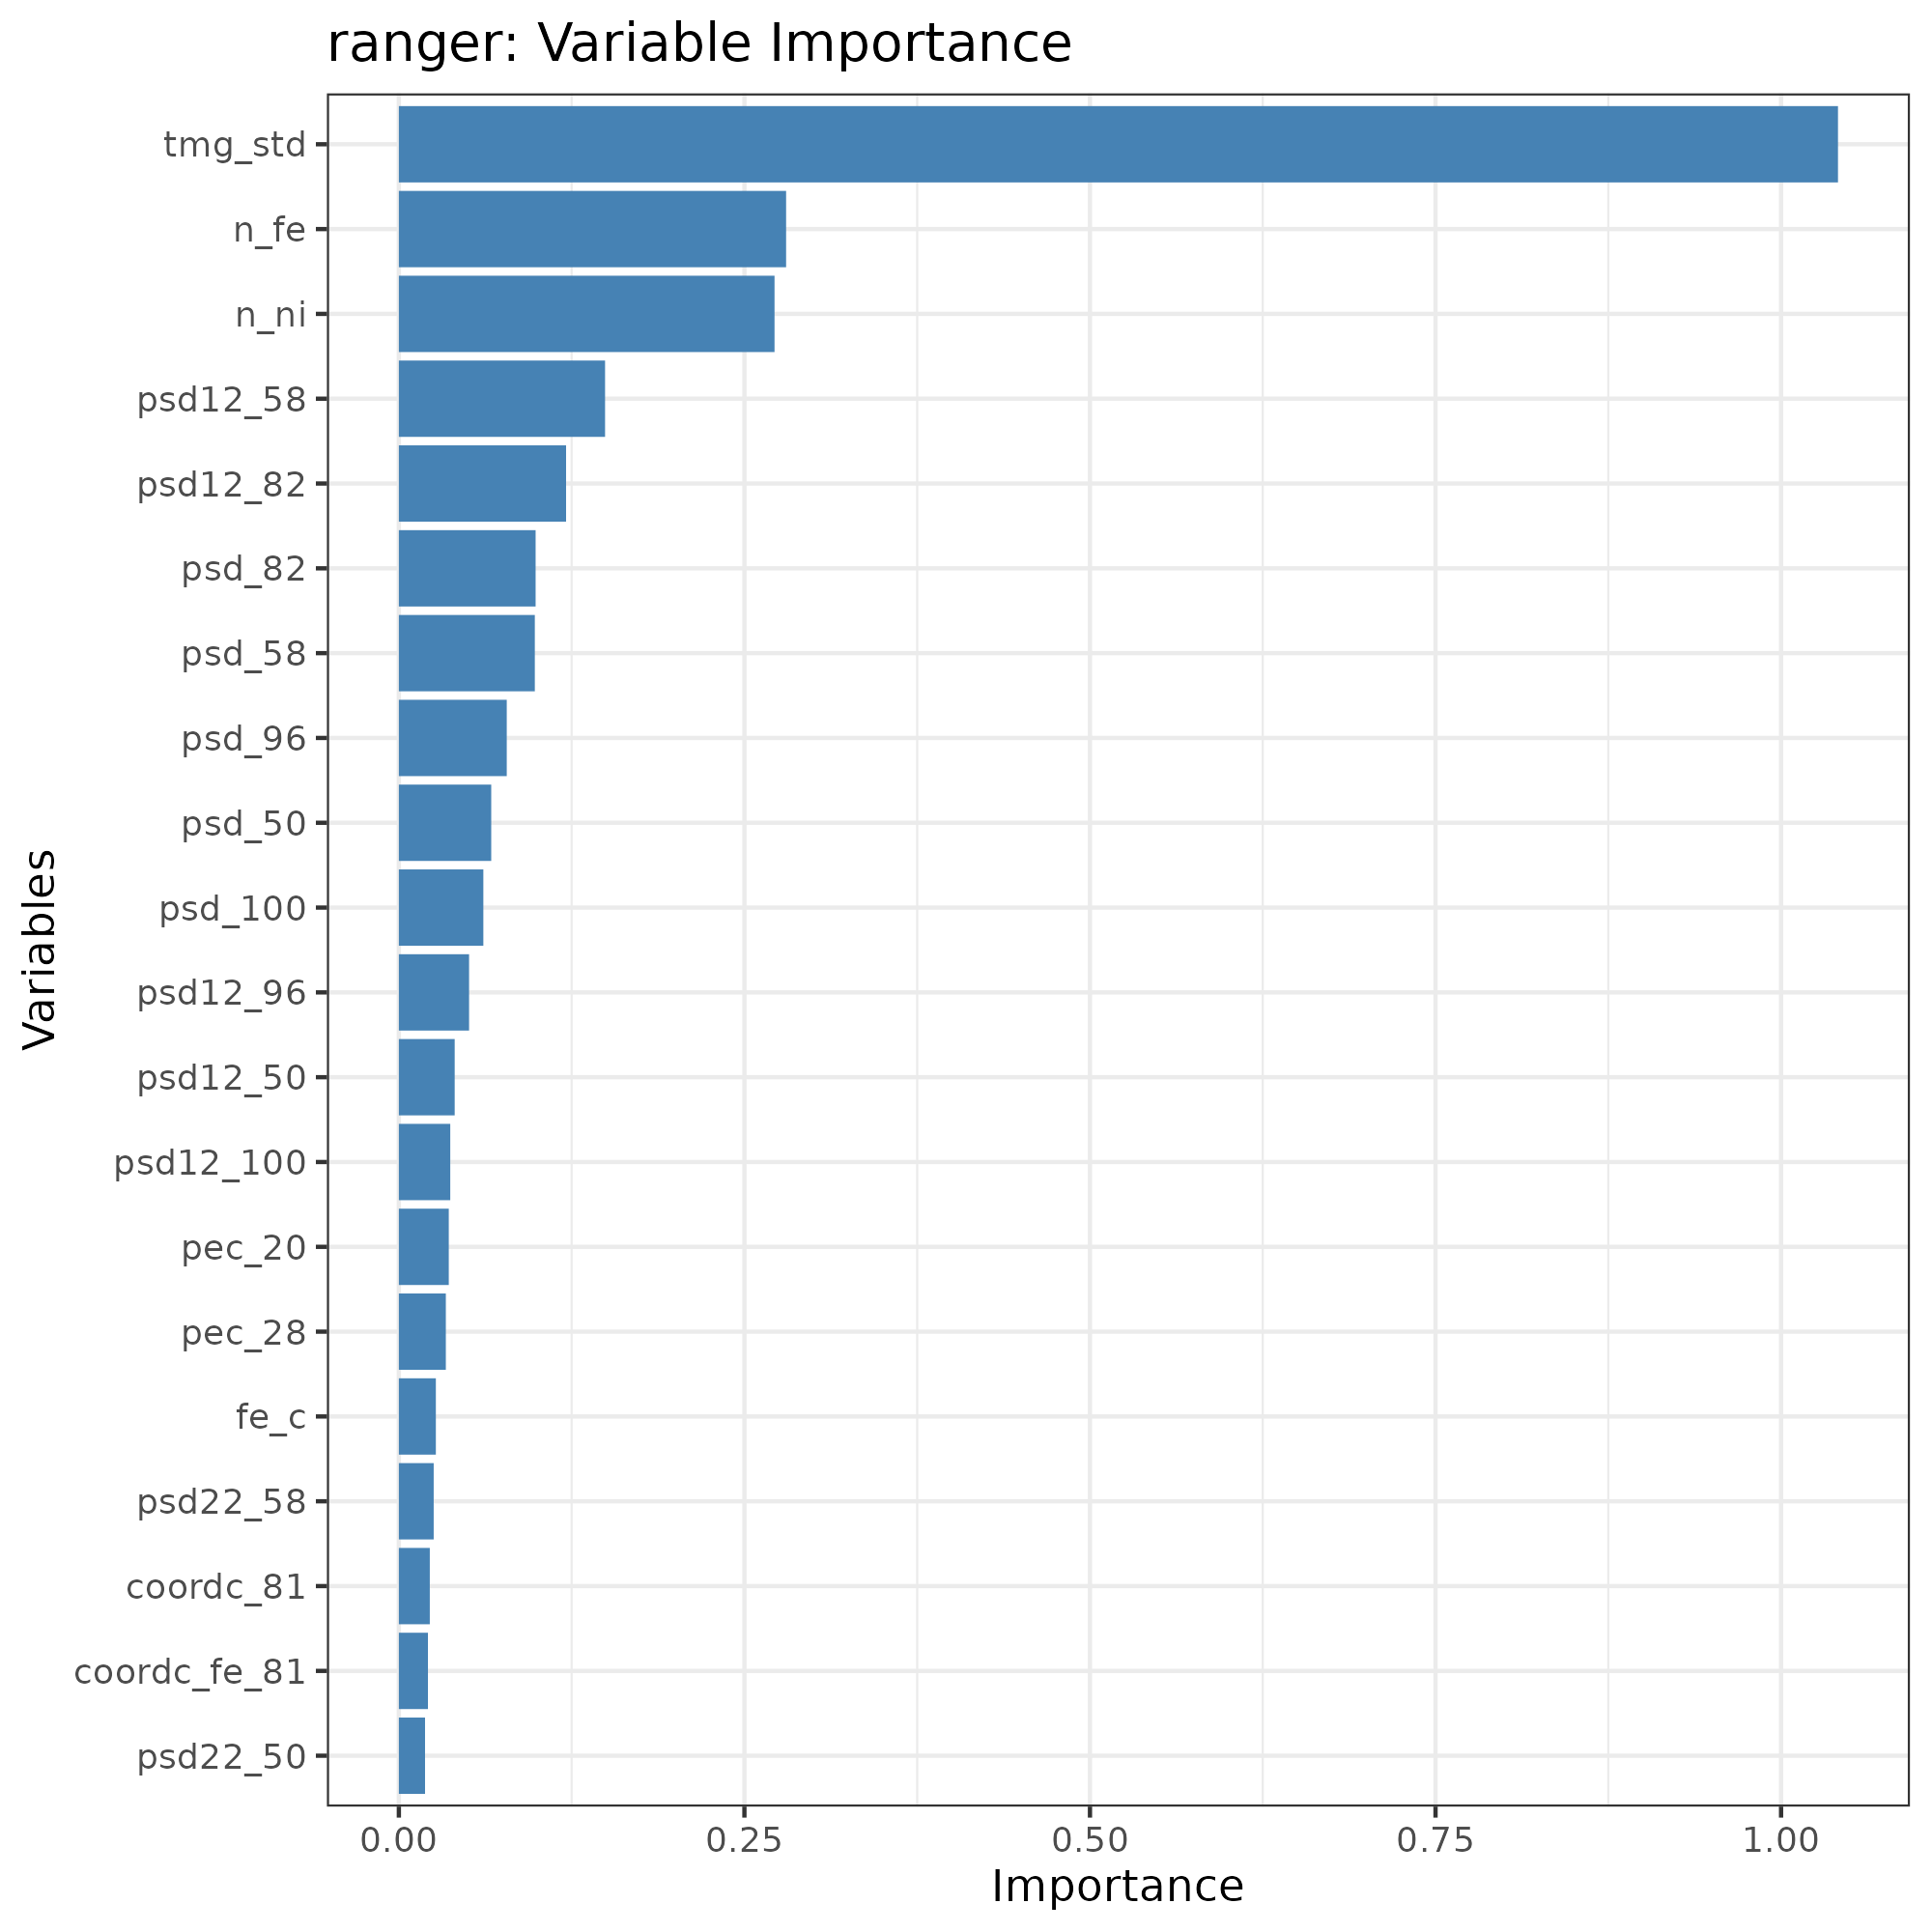

The file beside this chart, header and first rows:
, Overall
psd_50, 0.06682
psd_58, 0.09837
psd_82, 0.09893
psd_96, 0.07806
psd_100, 0.06112
psd11_50, 0.01396
psd11_58, 0.01105
psd11_82, 0.01088
psd11_96, 0.01421
psd11_100, 0.01667
psd12_50, 0.04039
psd12_58, 0.1492
psd12_82, 0.121
psd12_96, 0.0508
psd12_100, 0.03718
psd22_50, 0.01894
psd22_58, 0.0252
psd22_82, 0.0132
psd22_96, 0.01399
psd22_100, 0.01148
coordc_11, 0.005028
coordc_21, 0.005149
coordc_31, 0.008509
coordc_41, 0.008081
coordc_51, 0.003481
coordc_61, 0.008932
coordc_71, 0.01266
coordc_81, 0.02238
coordc_fe_21, 0.004403
coordc_fe_31, 0.00955
coordc_fe_41, 0.006147
coordc_fe_51, 0.004127
coordc_fe_61, 0.007465
coordc_fe_71, 0.00867
coordc_fe_81, 0.02105
coordc_ni_21, 0.005066
coordc_ni_31, 0.004907
coordc_ni_41, 0.007956
coordc_ni_51, 0.004697
coordc_ni_61, 0.007367
coordc_ni_71, 0.006853
coordc_ni_81, 0.007115
pec_19, 0.002457
pec_20, 0.03611
pec_21, 0.006613
pec_22, 0.006079
pec_23, 0.01046
pec_24, 0.0105
pec_25, 0.00489
pec_26, 0.008068
pec_27, 0.01154
pec_28, 0.03399
pec_29, 0.006522
pec_30, 0.006163
pec_31, 0.004913
pec_32, 0.006121
pec_33, 0.00611
pec_34, 0.008326
pec_35, 0.005645
pec_36, 0.006617
... 65 more rows
